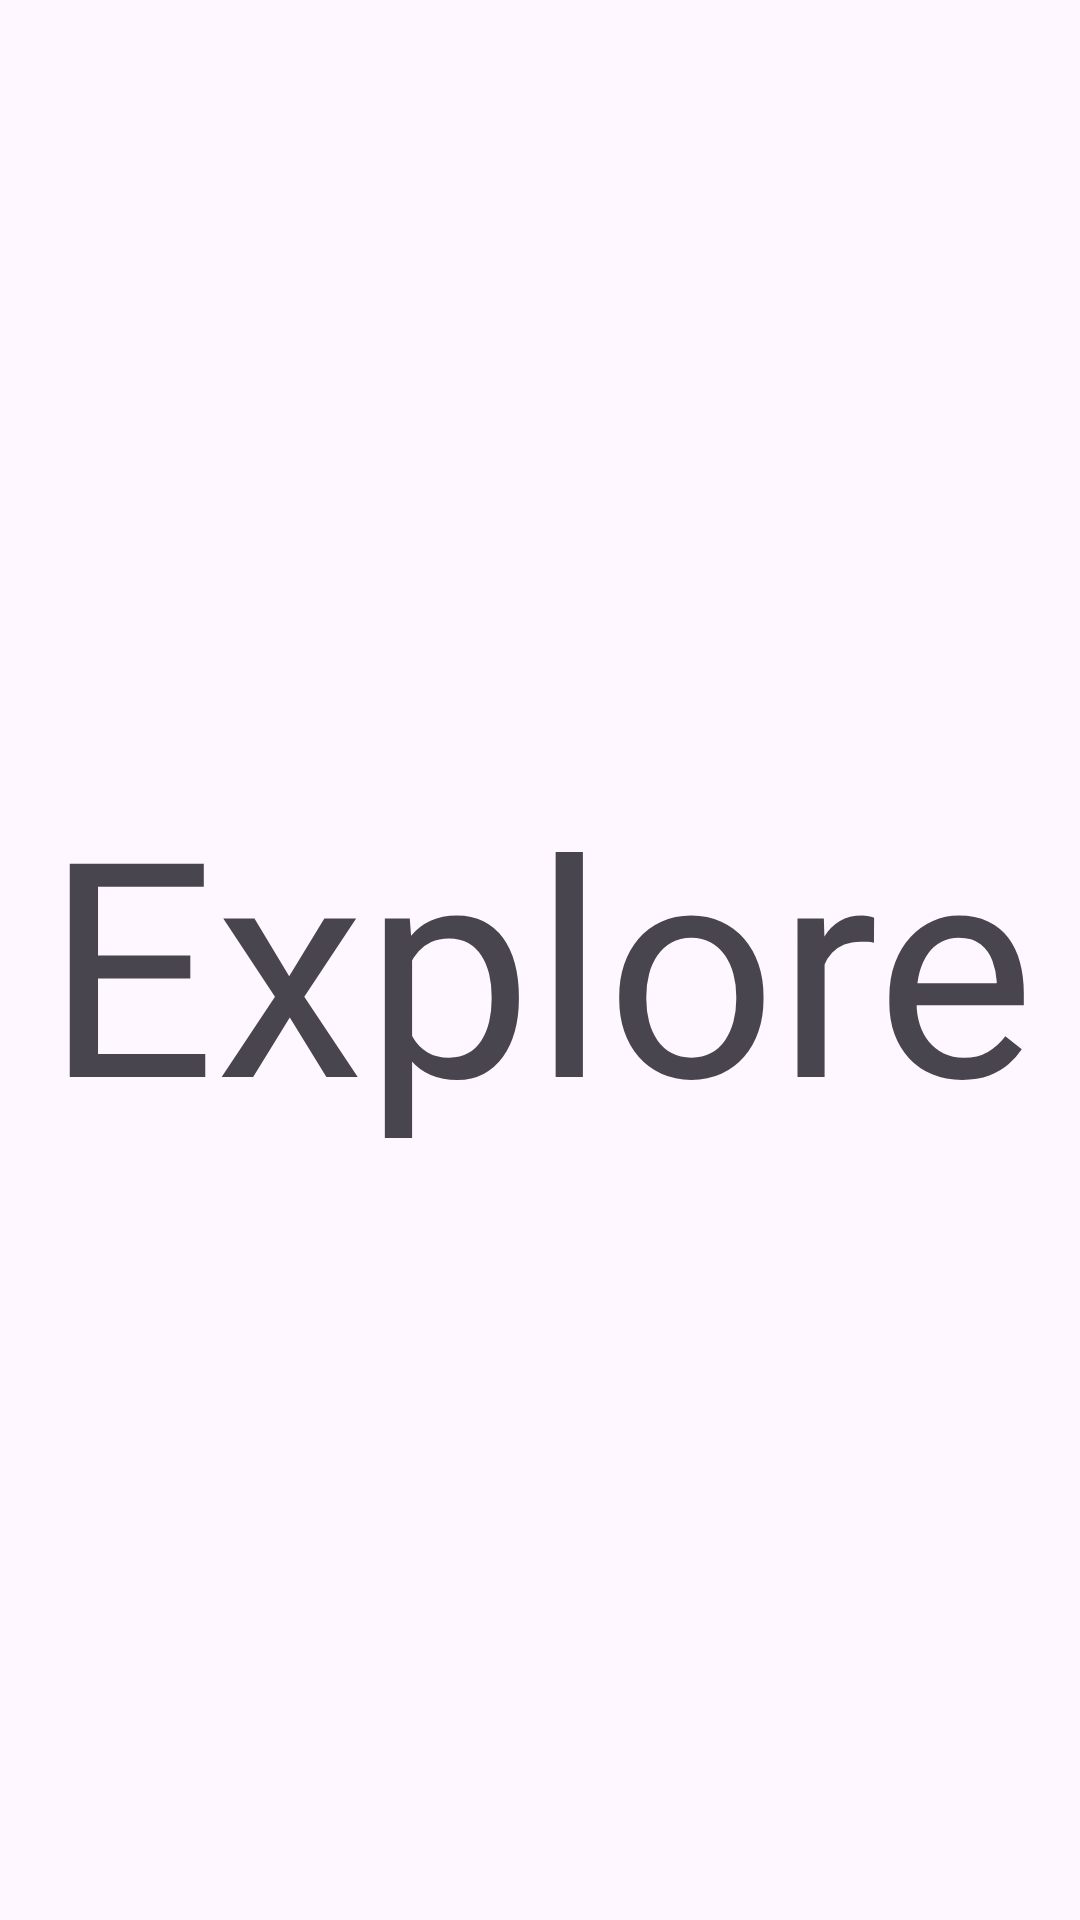

The Android layout XML behind this screen, and the referenced resources:
<!-- AndroidManifest.xml: application theme Theme.SecondChance2 -->
<!-- res/layout/fragment_explore.xml -->
<?xml version="1.0" encoding="utf-8"?>

<FrameLayout xmlns:android="http://schemas.android.com/apk/res/android"
    xmlns:tools="http://schemas.android.com/tools"
    android:layout_width="match_parent"
    android:layout_height="match_parent"
    tools:context=".ExploreFragment">

    
    <TextView
        android:id="@+id/textView"
        android:layout_width="wrap_content"
        android:layout_height="wrap_content"
        android:layout_gravity="center"
        android:text="Explore"
        android:textSize="100sp" />

</FrameLayout>
<!-- resources referenced by this layout -->
<resources>
  <style name="Theme.SecondChance2" parent="Base.Theme.SecondChance2" />
  <style name="Base.Theme.SecondChance2" parent="Theme.Material3.DayNight.NoActionBar">
          
          
          <item name="colorPrimary">@color/mainGreen</item>
      </style>
  <color name="mainGreen">#4CD964</color>
</resources>
